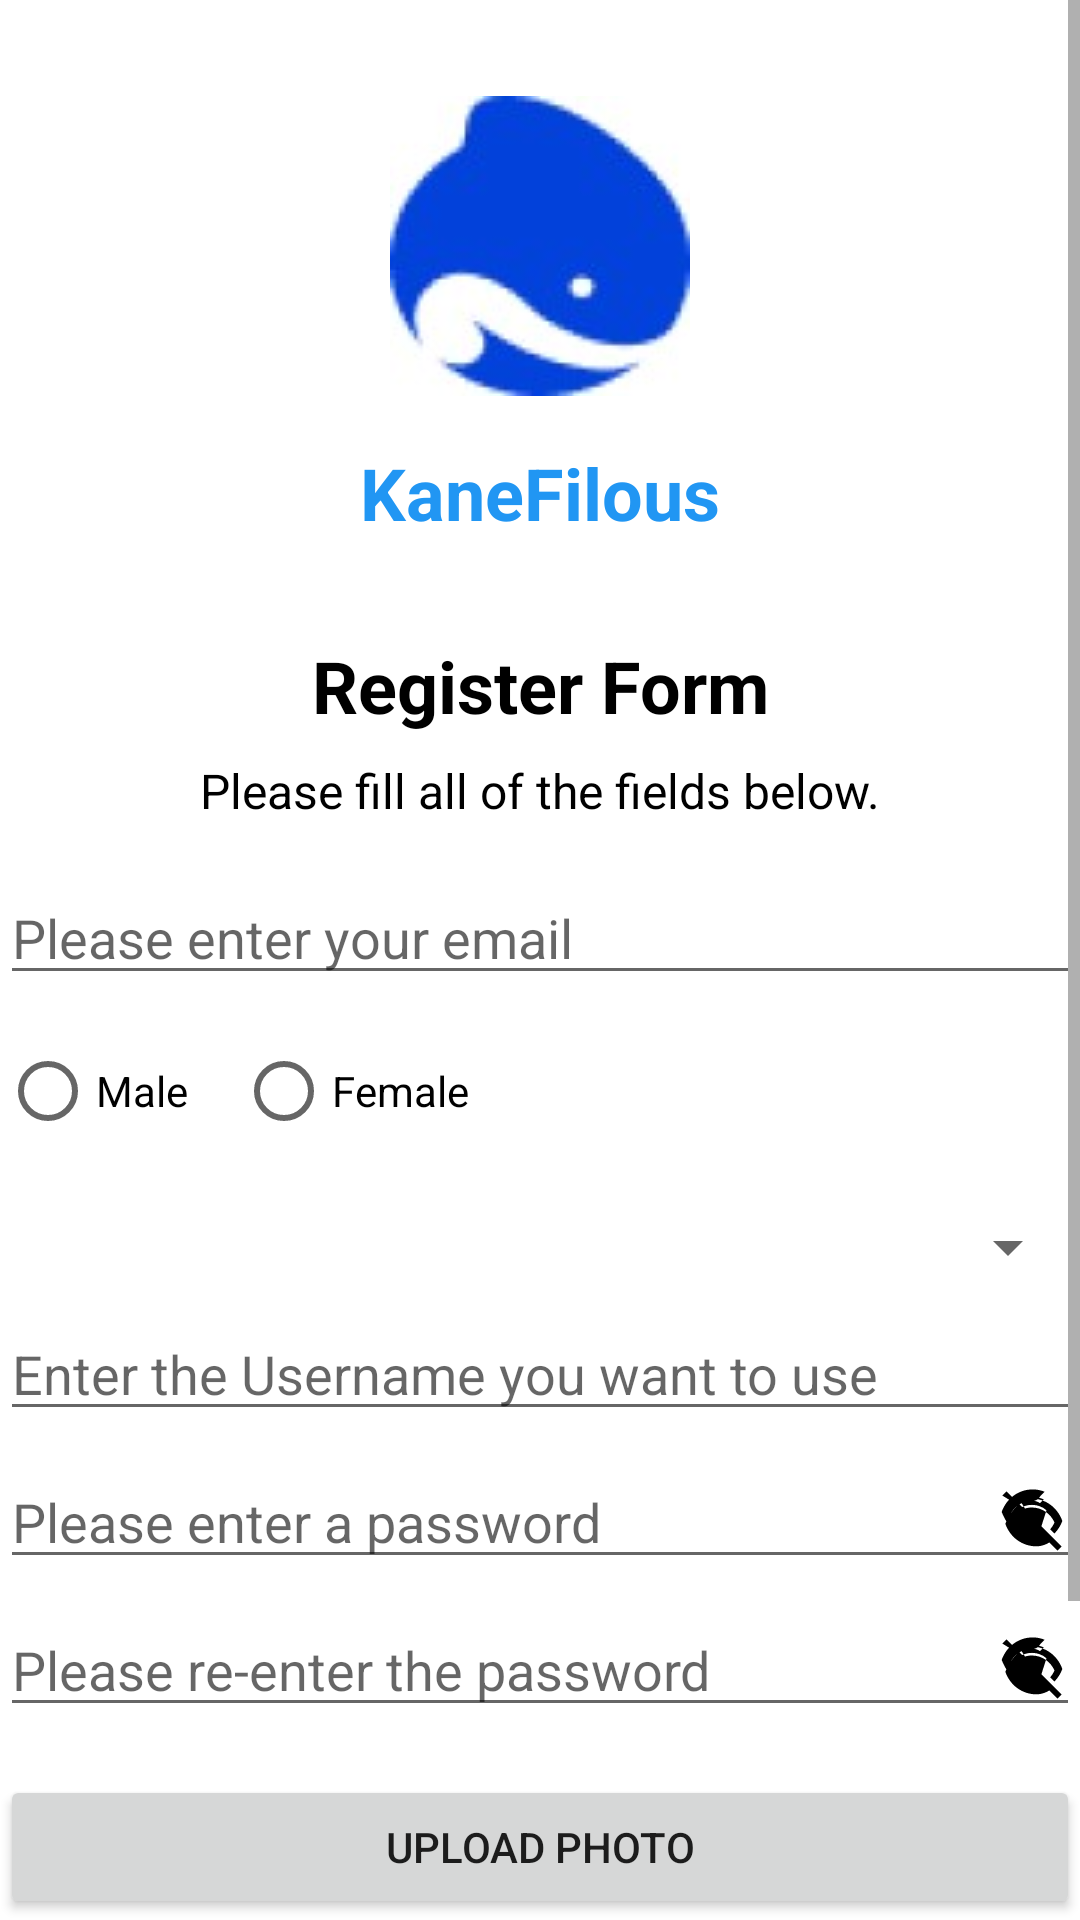

Layout XML and referenced resources for this Android screen:
<!-- AndroidManifest.xml: application theme Theme.Register_App -->
<!-- res/layout/activity_register.xml -->
<?xml version="1.0" encoding="utf-8"?>
<ScrollView
    xmlns:android="http://schemas.android.com/apk/res/android"
    android:layout_width="match_parent"
    android:layout_height="match_parent"
    android:fillViewport="true">

    <LinearLayout
        xmlns:android="http://schemas.android.com/apk/res/android"
        android:layout_width="match_parent"
        android:layout_height="match_parent"
        android:orientation="vertical"
        android:background="@color/white"
        android:gravity="center_horizontal">


    <ImageView
        android:id="@+id/appLogo"
        android:layout_width="wrap_content"
        android:layout_height="wrap_content"
        android:src="@drawable/logo"
        android:contentDescription="@string/logo_description"
        android:layout_marginTop="32dp"
        android:layout_marginBottom="16dp" />

    
    <TextView
        android:id="@+id/appTitle"
        android:layout_width="wrap_content"
        android:layout_height="wrap_content"
        android:text="KaneFilous"
        android:textColor="@color/blue_primary"
        android:textSize="24sp"
        android:textStyle="bold"
        android:gravity="center"
        android:layout_marginBottom="32dp" />

    
    <TextView
        android:id="@+id/tvTitle"
        android:layout_width="match_parent"
        android:layout_height="wrap_content"
        android:text="Register Form"
        android:textSize="24sp"
        android:textStyle="bold"
        android:gravity="center"
        android:layout_marginBottom="8dp"
        android:textColor="@color/black" />

    
    <TextView
        android:id="@+id/tvSubtitle"
        android:layout_width="match_parent"
        android:layout_height="wrap_content"
        android:text="Please fill all of the fields below."
        android:textSize="16sp"
        android:gravity="center"
        android:layout_marginBottom="16dp"
        android:textColor="@android:color/black" />

    
    <EditText
        android:id="@+id/etEmail"
        android:layout_width="match_parent"
        android:layout_height="wrap_content"
        android:hint="Please enter your email"
        android:inputType="textEmailAddress"
        android:layout_marginBottom="8dp" />

    
    <RadioGroup
        android:id="@+id/rgGender"
        android:layout_width="match_parent"
        android:layout_height="wrap_content"
        android:orientation="horizontal"
        android:layout_marginBottom="16dp">

        <RadioButton
            android:id="@+id/rbMale"
            android:layout_width="wrap_content"
            android:layout_height="wrap_content"
            android:text="Male" />

        <RadioButton
            android:id="@+id/rbFemale"
            android:layout_width="wrap_content"
            android:layout_height="wrap_content"
            android:text="Female"
            android:layout_marginStart="16dp" />
    </RadioGroup>

    
    <Spinner
        android:id="@+id/spinnerYear"
        android:layout_width="match_parent"
        android:layout_height="wrap_content"
        android:layout_marginBottom="8dp" />

    
    <EditText
        android:id="@+id/etUsername"
        android:layout_width="match_parent"
        android:layout_height="wrap_content"
        android:hint="Enter the Username you want to use"
        android:layout_marginBottom="8dp" />

    
    <EditText
        android:id="@+id/etPassword"
        android:layout_width="match_parent"
        android:layout_height="wrap_content"
        android:hint="Please enter a password"
        android:inputType="textPassword"
        android:drawableEnd="@drawable/ic_visibility_off"
        android:layout_marginBottom="8dp" />

    
    <EditText
        android:id="@+id/etConfirmPassword"
        android:layout_width="match_parent"
        android:layout_height="wrap_content"
        android:hint="Please re-enter the password"
        android:inputType="textPassword"
        android:drawableEnd="@drawable/ic_visibility_off"
        android:layout_marginBottom="16dp" />

    <Button
        android:id="@+id/btnUploadPhoto"
        android:layout_width="match_parent"
        android:layout_height="wrap_content"
        android:text="Upload Photo"
        android:layout_marginBottom="16dp" />

    
    <LinearLayout
        android:layout_width="match_parent"
        android:layout_height="wrap_content"
        android:orientation="horizontal"
        android:gravity="center">

        
        <Button
            android:id="@+id/btnClear"
            android:layout_width="0dp"
            android:layout_height="wrap_content"
            android:layout_weight="1"
            android:text="Clear Form"
            style="@style/Widget.AppCompat.Button.Colored"
            android:layout_marginEnd="8dp" />

        
        <Button
            android:id="@+id/btnRegister"
            android:layout_width="0dp"
            android:layout_height="wrap_content"
            android:layout_weight="1"
            android:text="Register"
            style="@style/Widget.AppCompat.Button.Colored" />
    </LinearLayout>

    
    <Button
        android:id="@+id/btnGoBack"
        android:layout_width="match_parent"
        android:layout_height="wrap_content"
        android:text="Go Back"
        style="@style/Widget.AppCompat.Button.Colored"
        android:layout_marginTop="16dp" />
</LinearLayout>
</ScrollView>
<!-- resources referenced by this layout -->
<resources>
  <color name="black">#FF000000</color>
  <color name="blue_primary">#2196F3</color>
  <color name="white">#FFFFFFFF</color>
  <!-- drawable ic_visibility_off (drawable) -->
  <vector xmlns:android="http://schemas.android.com/apk/res/android"
      android:width="24dp"
      android:height="24dp"
      android:viewportWidth="24.0"
      android:viewportHeight="24.0">
      <path
          android:fillColor="#000000"
          android:pathData="M12,4.5c-1.39,0 -2.72,0.28 -3.93,0.77L9.67,7.87C10.32,7.63 11.14,7.5 12,7.5c3.32,0 6.23,2.08 7.5,5 -0.36,0.84 -0.84,1.61 -1.43,2.27l1.41,1.41c1.21,-1.22 2.09,-2.73 2.64,-4.18 -1.59,-4.47 -5.59,-7.5 -10.39,-7.5zM2.1,3.51L3.51,2.1l18.38,18.38 -1.41,1.41 -2.72,-2.72c-1.27,0.76 -2.72,1.28 -4.26,1.28 -4.8,0 -8.8,-3.03 -10.39,-7.5 0.88,-2.48 2.39,-4.66 4.22,-6.24L2.1,3.51zM4.27,9C5.54,6.08 8.45,4 12,4c1.39,0 2.72,0.28 3.93,0.77l-1.28,1.28C13.68,5.37 12.86,5.25 12,5.25c-3.32,0 -6.23,2.08 -7.5,5 0.36,0.84 0.84,1.61 1.43,2.27l-1.41,1.41C3.31,11.93 2.44,10.42 1.89,8.97 3.48,4.5 7.48,1.47 12.27,1.47c1.39,0 2.72,0.28 3.93,0.77l-1.28,1.28C13.68,5.37 12.86,5.25 12,5.25c-3.32,0 -6.23,2.08 -7.5,5zM14.66,15.23L12,12.57c-0.4,-0.4 -0.85,-0.71 -1.35,-0.95L7.66,7.92C8.87,7.14 10.31,6.62 12,6.62c1.89,0 3.55,0.68 4.83,1.8L14.66,15.23z"/>
  </vector>
  <!-- drawable logo: png bitmap (drawable, 12459 bytes) -->
  <string name="logo_description">App Logo</string>
  <style name="Theme.Register_App" parent="Theme.MaterialComponents.DayNight.NoActionBar">
          
          <item name="colorPrimary">@color/blue_primary</item>
          <item name="colorPrimaryVariant">@color/blue_primary_variant</item>
          <item name="colorSecondary">@color/blue_secondary</item>
  
          
          <item name="windowActionBar">false</item>
          <item name="windowNoTitle">true</item>
  
          
          <item name="android:statusBarColor">@color/blue_primary_variant</item>
      </style>
  <color name="blue_primary_variant">#1976D2</color>
  <color name="blue_secondary">#64B5F6</color>
</resources>
